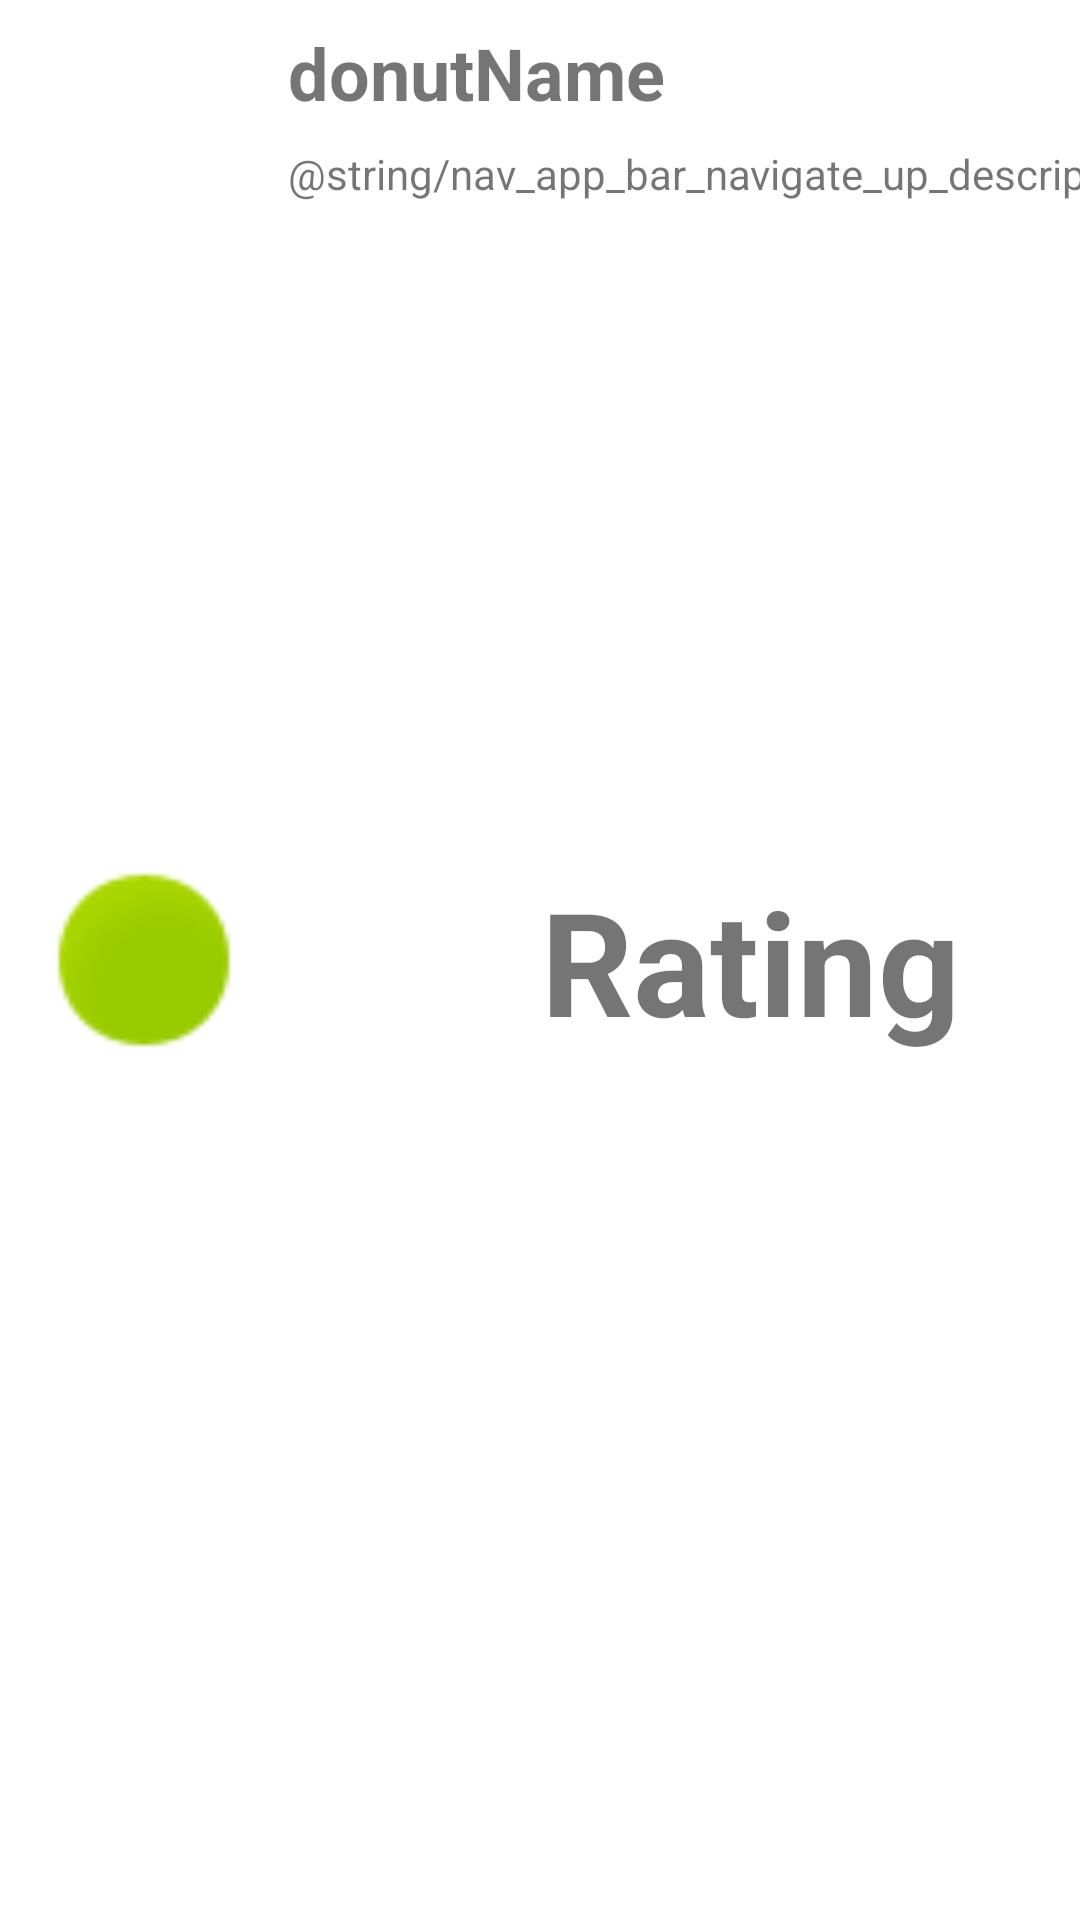

This screen was rendered from an Android layout file. Write that file and the resources it references.
<!-- AndroidManifest.xml: application theme Theme.BottomNavKtx -->
<!-- res/layout/donut_item.xml -->
<?xml version="1.0" encoding="utf-8"?>
<androidx.constraintlayout.widget.ConstraintLayout xmlns:android="http://schemas.android.com/apk/res/android"
    android:layout_width="match_parent"
    android:layout_height="wrap_content"
    xmlns:app="http://schemas.android.com/apk/res-auto">

    <ImageView
        android:id="@+id/thumbnail"
        android:layout_width="80dp"
        android:layout_height="80dp"
        android:layout_margin="8dp"
        app:layout_constraintBottom_toBottomOf="parent"
        app:layout_constraintStart_toStartOf="parent"
        app:layout_constraintTop_toTopOf="parent"
        app:srcCompat="@android:drawable/presence_online"
        android:contentDescription="@string/donutPicture" />

    <TextView
        android:id="@+id/name"
        android:layout_width="wrap_content"
        android:layout_height="wrap_content"
        android:layout_margin="8dp"
        android:text="@string/donutName"
        android:textSize="24sp"
        android:textStyle="bold"
        app:layout_constraintEnd_toStartOf="@+id/rating"
        app:layout_constraintHorizontal_bias="0.0"
        app:layout_constraintStart_toEndOf="@+id/thumbnail"
        app:layout_constraintTop_toTopOf="parent" />

    <TextView
        android:id="@+id/description"
        android:layout_width="wrap_content"
        android:layout_height="wrap_content"
        android:layout_margin="8dp"
        android:text="@string/nav_app_bar_navigate_up_description"
        app:layout_constraintEnd_toStartOf="@+id/rating"
        app:layout_constraintHorizontal_bias="0.0"
        app:layout_constraintStart_toEndOf="@+id/thumbnail"
        app:layout_constraintTop_toBottomOf="@+id/name" />

    <TextView
        android:id="@+id/rating"
        android:layout_width="wrap_content"
        android:layout_height="wrap_content"
        android:layout_margin="8dp"
        android:text="@string/rating"
        android:textSize="48sp"
        android:textStyle="bold"
        app:layout_constraintBottom_toBottomOf="parent"
        app:layout_constraintEnd_toStartOf="@+id/deleteButton"
        app:layout_constraintTop_toTopOf="parent" />

    <ImageView
        android:id="@+id/deleteButton"
        android:contentDescription="@string/delete"
        android:layout_width="32dp"
        android:layout_height="32dp"
        app:layout_constraintEnd_toEndOf="parent"
        app:layout_constraintTop_toTopOf="parent"
        app:srcCompat="@drawable/ic_clear" />

</androidx.constraintlayout.widget.ConstraintLayout>
<!-- resources referenced by this layout -->
<resources>
  <string name="delete">delete</string>
  <string name="donutName">donutName</string>
  <string name="donutPicture">Picture of donut</string>
  <string name="rating">Rating</string>
  <style name="Theme.BottomNavKtx" parent="Theme.MaterialComponents.DayNight.NoActionBar">
          
          <item name="colorPrimary">@color/purple_500</item>
          <item name="colorPrimaryVariant">@color/purple_700</item>
          <item name="colorOnPrimary">@color/white</item>
          
          <item name="colorSecondary">@color/teal_200</item>
          <item name="colorSecondaryVariant">@color/teal_700</item>
          <item name="colorOnSecondary">@color/black</item>
          
          <item name="android:statusBarColor" tools:targetApi="l">?attr/colorPrimaryVariant</item>
          
      </style>
  <!-- not gathered from this repository: default colours our renderer supplied (Android Studio template values) -->
  <color name="purple_500">#FF6200EE</color>
  <color name="purple_700">#FF3700B3</color>
  <color name="teal_200">#FF03DAC5</color>
  <color name="teal_700">#FF018786</color>
  <color name="black">#FF000000</color>
  <color name="white">#FFFFFFFF</color>
</resources>
